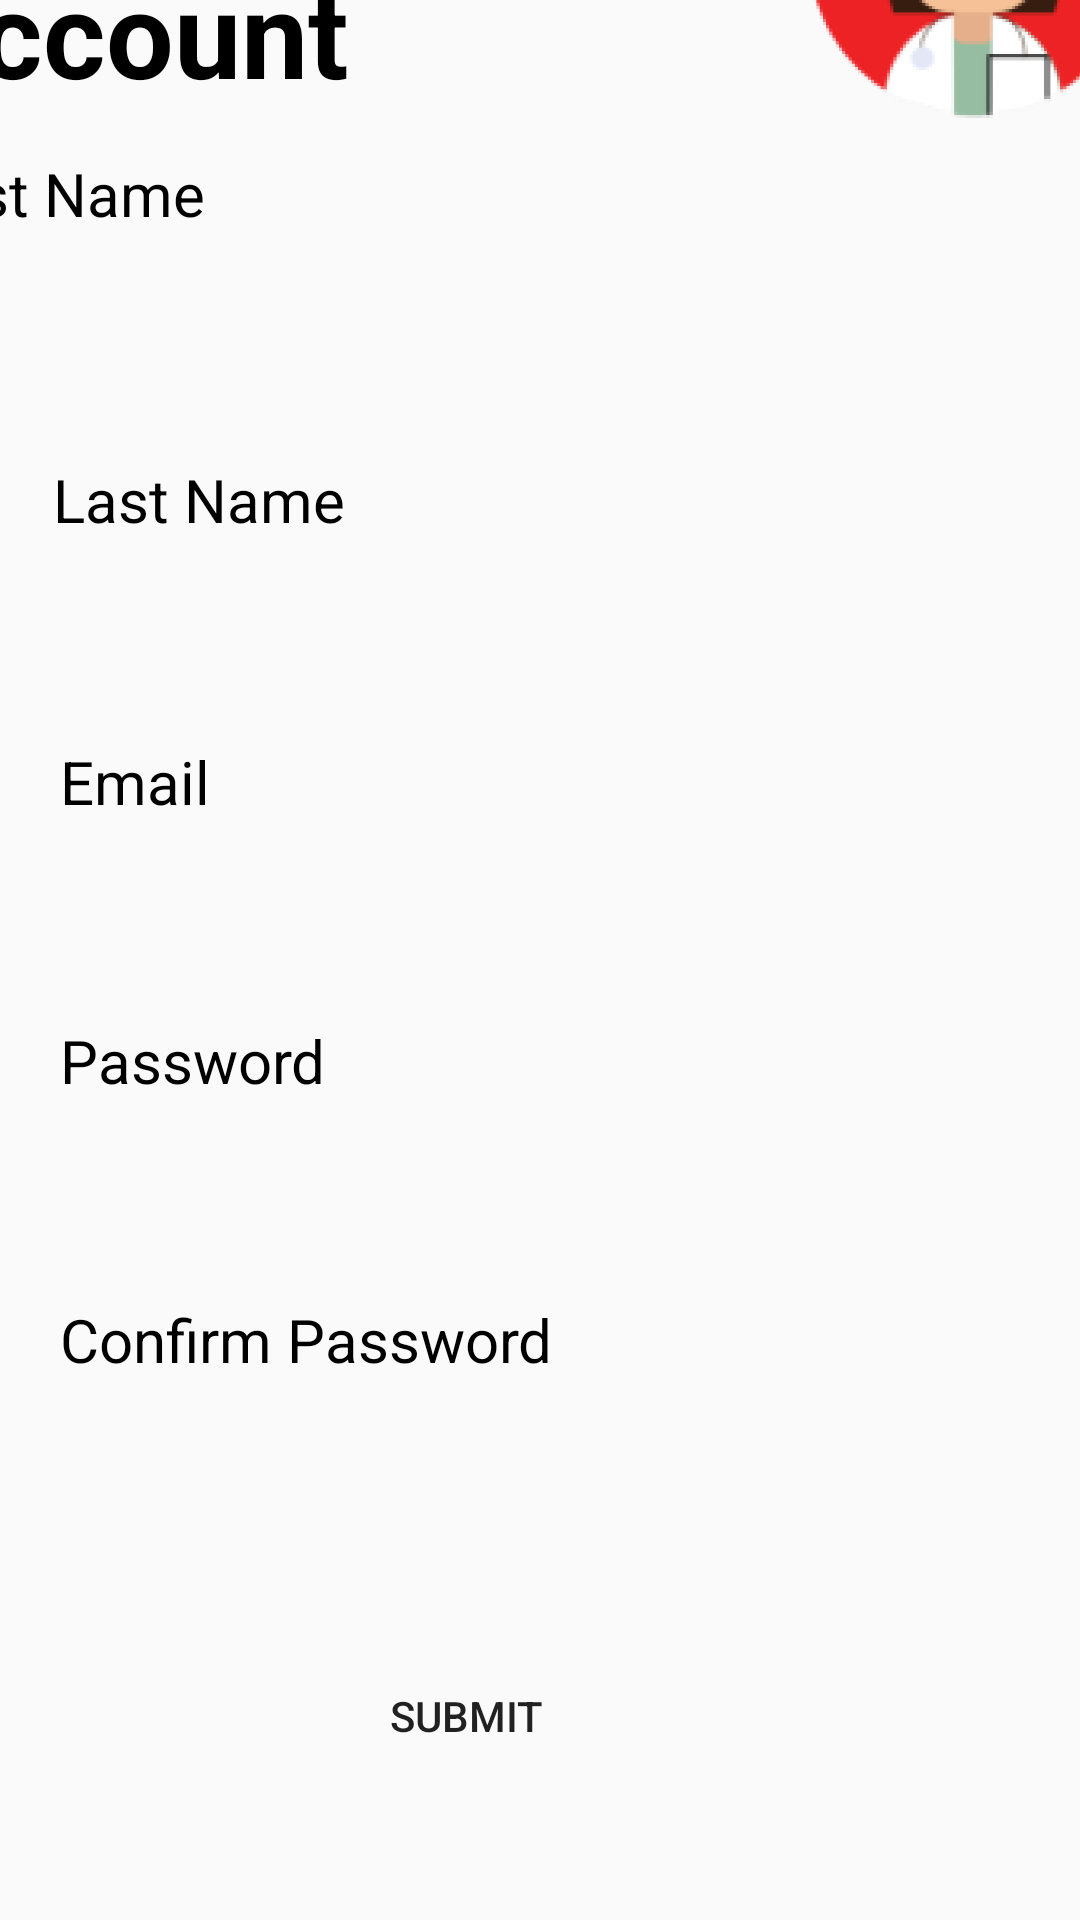

Write the Android layout XML for this screen, with the resource values it uses.
<!-- AndroidManifest.xml: application theme Theme.Capstone1 -->
<!-- res/layout/activity_create_account.xml -->
<?xml version="1.0" encoding="utf-8"?>
<androidx.constraintlayout.widget.ConstraintLayout xmlns:android="http://schemas.android.com/apk/res/android"
    xmlns:app="http://schemas.android.com/apk/res-auto"
    xmlns:tools="http://schemas.android.com/tools"
    android:layout_width="match_parent"
    android:layout_height="match_parent"
    tools:context=".create_account">

    <Button
        android:id="@+id/btnSign"
        android:layout_width="225dp"
        android:layout_height="56dp"
        android:layout_marginEnd="92dp"
        android:layout_marginBottom="40dp"
        android:background="@drawable/edit_round"
        android:text="Submit"
        app:layout_constraintBottom_toBottomOf="parent"
        app:layout_constraintEnd_toEndOf="parent" />

    <ImageView
        android:id="@+id/imageView3"
        android:layout_width="641dp"
        android:layout_height="537dp"
        android:layout_marginStart="4dp"
        android:layout_marginBottom="388dp"
        app:layout_constraintBottom_toBottomOf="parent"
        app:layout_constraintStart_toStartOf="parent"
        app:srcCompat="@drawable/doctor" />

    <TextView
        android:id="@+id/back"
        android:layout_width="wrap_content"
        android:layout_height="wrap_content"
        android:layout_marginStart="16dp"
        android:layout_marginBottom="704dp"
        android:text="Back"
        android:textColor="#000000"
        android:textSize="18sp"
        app:layout_constraintBottom_toBottomOf="parent"
        app:layout_constraintStart_toStartOf="parent" />

    <TextView
        android:id="@+id/create_account"
        android:layout_width="226dp"
        android:layout_height="103dp"
        android:layout_marginEnd="168dp"
        android:layout_marginBottom="600dp"
        android:text="Create an Account"
        android:textColor="#000000"
        android:textSize="40sp"
        android:textStyle="bold"
        app:layout_constraintBottom_toBottomOf="parent"
        app:layout_constraintEnd_toEndOf="parent" />

    <TextView
        android:id="@+id/first_name"
        android:layout_width="wrap_content"
        android:layout_height="wrap_content"
        android:layout_marginTop="114dp"
        android:layout_marginEnd="292dp"
        android:text="First Name"
        android:textColor="#000000"
        android:textSize="20sp"
        app:layout_constraintEnd_toEndOf="parent"
        app:layout_constraintTop_toTopOf="@+id/create_account" />

    <EditText
        android:id="@+id/first_nameBox"
        android:layout_width="370dp"
        android:layout_height="51dp"
        android:layout_marginBottom="12dp"
        android:background="@drawable/edittext3"
        android:ems="10"
        android:inputType="textEmailAddress"
        app:layout_constraintBottom_toTopOf="@+id/last_name"
        app:layout_constraintEnd_toEndOf="parent"
        app:layout_constraintHorizontal_bias="0.487"
        app:layout_constraintStart_toStartOf="parent" />

    <TextView
        android:id="@+id/last_name"
        android:layout_width="wrap_content"
        android:layout_height="wrap_content"
        android:layout_marginBottom="7dp"
        android:text="Last Name"
        android:textColor="#000000"
        android:textSize="20sp"
        app:layout_constraintBottom_toTopOf="@+id/last_nameBox"
        app:layout_constraintEnd_toEndOf="parent"
        app:layout_constraintHorizontal_bias="0.067"
        app:layout_constraintStart_toStartOf="parent" />

    <EditText
        android:id="@+id/last_nameBox"
        android:layout_width="370dp"
        android:layout_height="51dp"
        android:layout_marginBottom="9dp"
        android:background="@drawable/edittext3"
        android:ems="10"
        android:inputType="textEmailAddress"
        app:layout_constraintBottom_toTopOf="@+id/email"
        app:layout_constraintEnd_toEndOf="parent"
        app:layout_constraintHorizontal_bias="0.512"
        app:layout_constraintStart_toStartOf="parent" />

    <TextView
        android:id="@+id/email"
        android:layout_width="wrap_content"
        android:layout_height="wrap_content"
        android:layout_marginStart="20dp"
        android:layout_marginBottom="8dp"
        android:text="Email"
        android:textColor="#000000"
        android:textSize="20sp"
        app:layout_constraintBottom_toTopOf="@+id/emailBox"
        app:layout_constraintStart_toStartOf="parent" />

    <EditText
        android:id="@+id/emailBox"
        android:layout_width="370dp"
        android:layout_height="51dp"
        android:layout_marginBottom="7dp"
        android:background="@drawable/edittext3"
        android:ems="10"
        android:inputType="textEmailAddress"
        app:layout_constraintBottom_toTopOf="@+id/password"
        app:layout_constraintEnd_toEndOf="parent"
        app:layout_constraintHorizontal_bias="0.512"
        app:layout_constraintStart_toStartOf="parent" />

    <TextView
        android:id="@+id/password"
        android:layout_width="wrap_content"
        android:layout_height="wrap_content"
        android:layout_marginStart="20dp"
        android:layout_marginBottom="8dp"
        android:text="Password"
        android:textColor="#000000"
        android:textSize="20sp"
        app:layout_constraintBottom_toTopOf="@+id/passwordBox"
        app:layout_constraintStart_toStartOf="parent" />

    <EditText
        android:id="@+id/passwordBox"
        android:layout_width="371dp"
        android:layout_height="50dp"
        android:layout_marginStart="20dp"
        android:layout_marginEnd="25dp"
        android:layout_marginBottom="8dp"
        android:background="@drawable/edittext3"
        android:ems="10"
        android:inputType="textPassword"
        app:layout_constraintBottom_toTopOf="@+id/confirm_password"
        app:layout_constraintEnd_toEndOf="parent"
        app:layout_constraintHorizontal_bias="0.0"
        app:layout_constraintStart_toStartOf="parent" />

    <TextView
        android:id="@+id/confirm_password"
        android:layout_width="wrap_content"
        android:layout_height="wrap_content"
        android:layout_marginStart="20dp"
        android:layout_marginBottom="11dp"
        android:text="Confirm Password"
        android:textColor="#000000"
        android:textSize="20sp"
        app:layout_constraintBottom_toTopOf="@+id/confimpassword"
        app:layout_constraintStart_toStartOf="parent" />

    <EditText
        android:id="@+id/confimpassword"
        android:layout_width="371dp"
        android:layout_height="50dp"
        android:layout_marginStart="20dp"
        android:layout_marginEnd="25dp"
        android:layout_marginBottom="23dp"
        android:background="@drawable/edittext3"
        android:ems="10"
        android:inputType="textPassword"
        app:layout_constraintBottom_toTopOf="@+id/btnSign"
        app:layout_constraintEnd_toEndOf="parent"
        app:layout_constraintHorizontal_bias="0.0"
        app:layout_constraintStart_toStartOf="parent" />

</androidx.constraintlayout.widget.ConstraintLayout>
<!-- resources referenced by this layout -->
<resources>
  <!-- drawable doctor: png bitmap (drawable-hdpi, 36316 bytes) -->
  <style name="Theme.Capstone1" parent="Theme.AppCompat.DayNight.DarkActionBar">
          
          <item name="colorPrimary">@color/purple_500</item>
          <item name="colorPrimaryVariant">@color/purple_700</item>
          <item name="colorOnPrimary">@color/white</item>
          
          <item name="colorSecondary">@color/teal_200</item>
          <item name="colorSecondaryVariant">@color/teal_700</item>
          <item name="colorOnSecondary">@color/black</item>
          
          <item name="android:statusBarColor" tools:targetApi="l">?attr/colorPrimaryVariant</item>
          
      </style>
  <!-- not gathered from this repository: default colours our renderer supplied (Android Studio template values) -->
  <color name="purple_500">#FF6200EE</color>
  <color name="purple_700">#FF3700B3</color>
  <color name="teal_200">#FF03DAC5</color>
  <color name="teal_700">#FF018786</color>
  <color name="black">#FF000000</color>
  <color name="white">#FFFFFFFF</color>
</resources>
